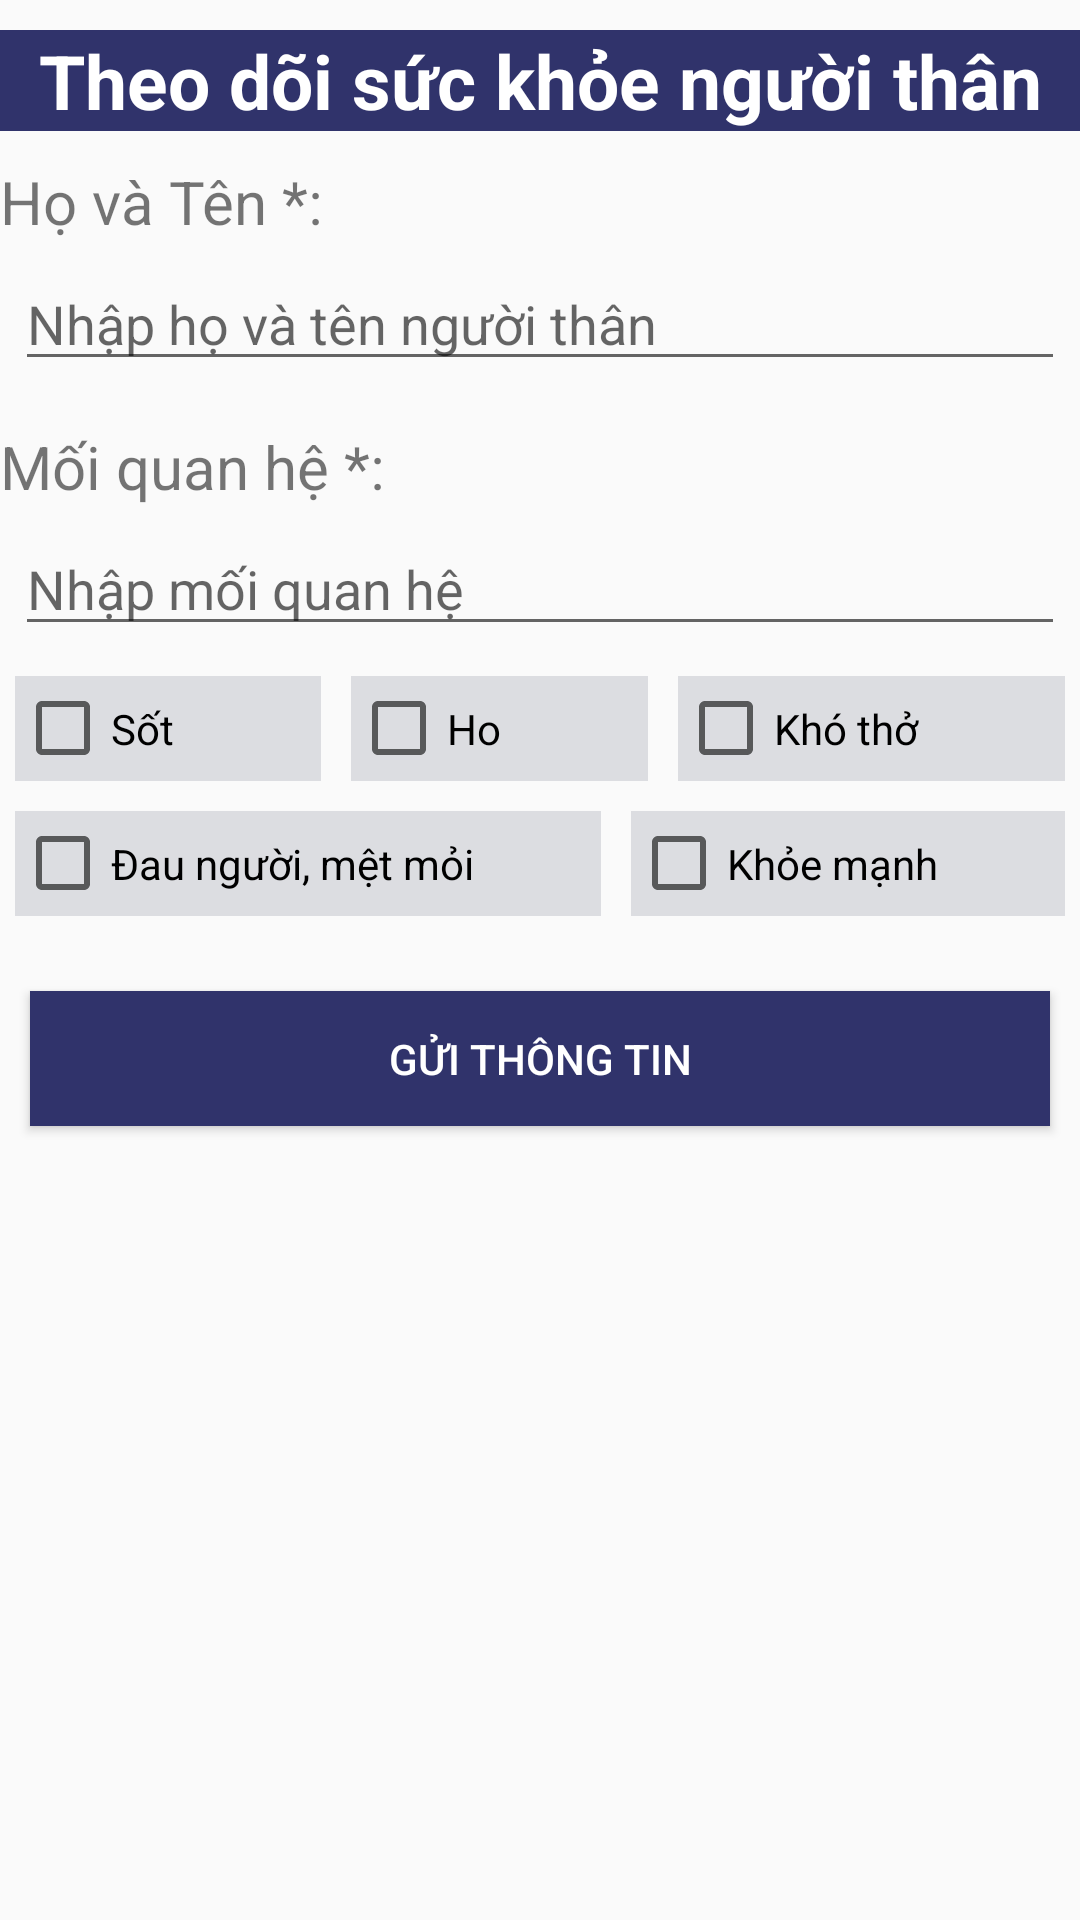

Here is an Android app screen rendered from its layout file. Give the layout XML and the strings, colors and styles it references.
<!-- AndroidManifest.xml: application theme AppTheme -->
<!-- res/layout/dialog_addnguoithan.xml -->
<?xml version="1.0" encoding="utf-8"?>
<LinearLayout xmlns:android="http://schemas.android.com/apk/res/android"
    android:layout_width="380dp"
    android:layout_height="wrap_content"
    android:orientation="vertical"
    android:layout_gravity="center">

    <TextView
        android:layout_width="match_parent"
        android:layout_height="wrap_content"
        android:gravity="center"
        android:text="Theo dõi sức khỏe người thân"
        android:textStyle="bold"
        android:textSize="25sp"
        android:textColor="#ffffff"
        android:layout_marginTop="10dp"
        android:background="#30336b"
        />

    <TextView
        android:layout_width="wrap_content"
        android:layout_height="wrap_content"
        android:text="Họ và Tên *:"
        android:textSize="20sp"
        android:layout_marginTop="10dp"/>
    <EditText
        android:id="@+id/et_hotennguoithan"
        android:layout_width="match_parent"
        android:layout_height="wrap_content"
        android:layout_margin="5dp"
        android:hint="Nhập họ và tên người thân"/>
    <TextView
        android:layout_width="wrap_content"
        android:layout_height="wrap_content"
        android:text="Mối quan hệ *:"
        android:textSize="20sp"
        android:layout_marginTop="10dp"/>
    <EditText
        android:id="@+id/et_moiquanhe"
        android:layout_width="match_parent"
        android:layout_height="wrap_content"
        android:layout_margin="5dp"
        android:hint="Nhập mối quan hệ"/>
    <LinearLayout
        android:layout_width="match_parent"
        android:layout_height="wrap_content"
        android:orientation="horizontal">

        <CheckBox
            android:id="@+id/check_nguoithan_sot"
            android:text="Sốt"
            style="@style/checkbox_healthy"
            />
        <CheckBox
            android:id="@+id/check_nguoithan_ho"
            android:text="Ho"
            style="@style/checkbox_healthy"
            />
        <CheckBox
            android:id="@+id/check_nguoithan_khotho"
            android:text="Khó thở"
            style="@style/checkbox_healthy"
            />


    </LinearLayout>
    <LinearLayout
        android:layout_width="match_parent"
        android:layout_height="wrap_content"
        android:orientation="horizontal">

        <CheckBox
            android:id="@+id/check_nguoithan_daunguoi"
            android:text="Đau người, mệt mỏi"
            style="@style/checkbox_healthy"
            />
        <CheckBox
            android:id="@+id/check_nguoithan_khoemanh"
            android:text="Khỏe mạnh"
            style="@style/checkbox_healthy"
            />
    </LinearLayout>
    <Button
        android:id="@+id/btn_guithongtinnguoithan"
        style="@style/btn_menu"
        android:layout_width="match_parent"
        android:text="GỬI THÔNG TIN"
        android:layout_marginBottom="10dp"
        />

</LinearLayout>
<!-- resources referenced by this layout -->
<resources>
  <style name="btn_menu">
          <item name="android:layout_width">match_parent</item>
          <item name="android:layout_marginLeft">10dp</item>
          <item name="android:layout_marginRight">10dp</item>
          <item name="android:layout_height">45dp</item>
          <item name="android:layout_marginTop">20dp</item>
          <item name="android:textColor">#ffffff</item>
          <item name="android:layout_gravity">center</item>
          <item name="android:background">#30336b</item>
      </style>
  <style name="checkbox_healthy">
  
          <item name="android:layout_width">wrap_content</item>
          <item name="android:layout_height">35dp</item>
          <item name="android:layout_weight">1</item>
          <item name="android:layout_margin">5dp</item>
          <item name="android:background">#dcdde1</item>
      </style>
  <style name="AppTheme" parent="Theme.AppCompat.Light.NoActionBar">
          
          <item name="colorPrimary">@color/colorPrimary</item>
          <item name="colorPrimaryDark">@color/colorPrimaryDark</item>
          <item name="colorAccent">@color/colorAccent</item>
      </style>
  <color name="colorPrimary">#6200EE</color>
  <color name="colorPrimaryDark">#3700B3</color>
  <color name="colorAccent">#03DAC5</color>
</resources>
